The GitHub repository akiraraihaan/skripsi_final contains a labelled image folder "yolo_dataset" with 10 categories: severe vibration, full load production, natural flowing, pump leakage, collide pump and vibration, gas influence, gas influence and vibration, insufficient liquid supply and vibration, severe insufficient liquid supply, vibration. Examples follow, each with its label.

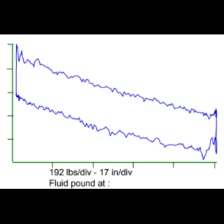
Label: natural flowing

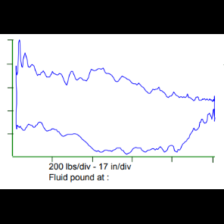
Label: pump leakage

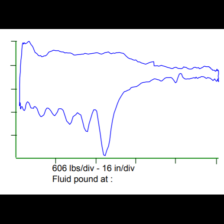
Label: insufficient liquid supply and vibration

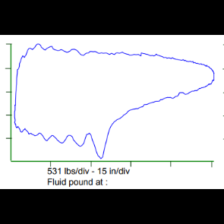
Label: gas influence

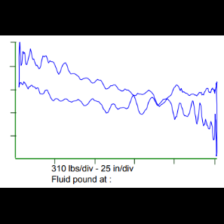
Label: collide pump and vibration

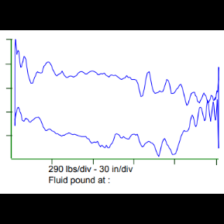
Label: severe vibration
